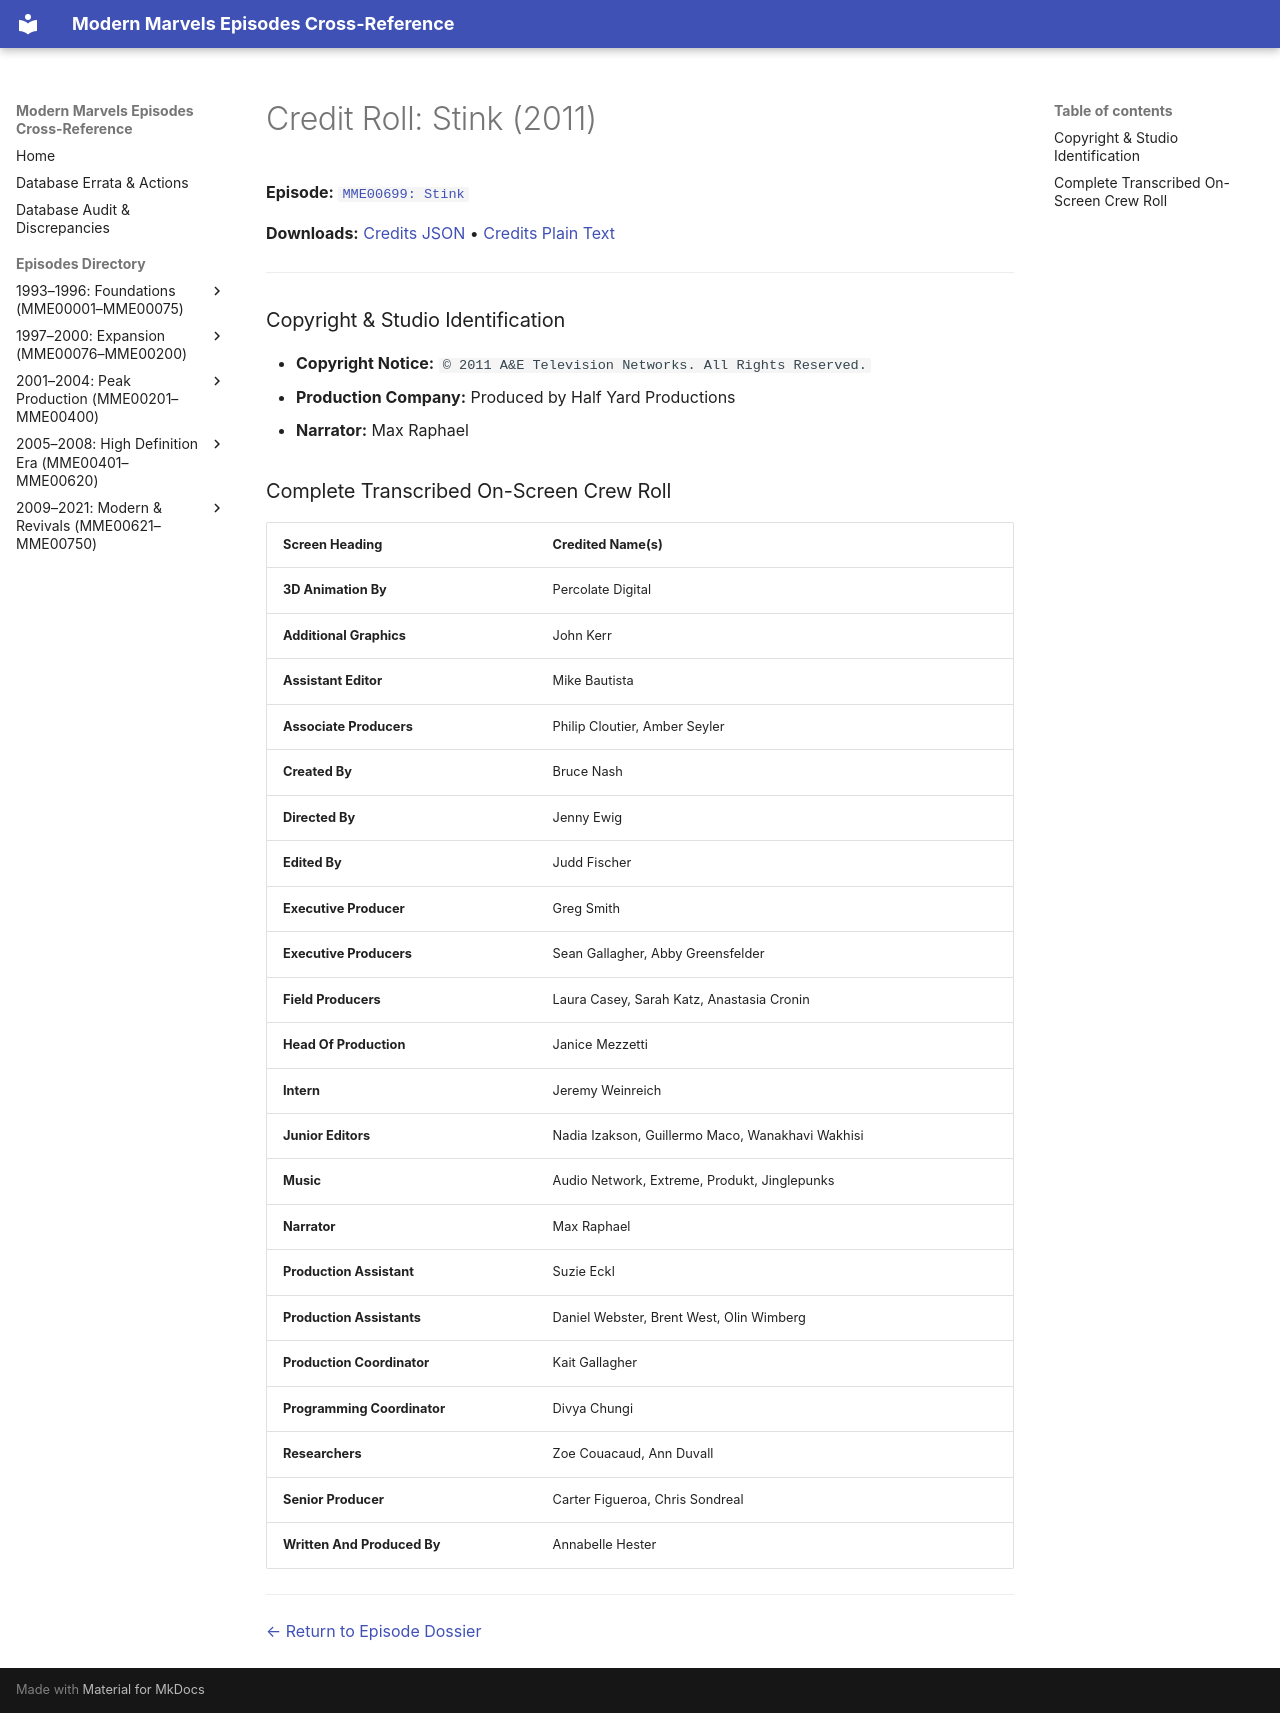

repository: ModernMarvelsFan/ModernMarvels · page: credits/MME00699-credits/index.html · generator: mkdocs

# Credit Roll: Stink (2011)
**Episode:** [`MME00699: Stink`](../episodes/MME00699.md)

**Downloads:** [Credits JSON](json/MME00699-credits.json) • [Credits Plain Text](txt/MME00699-credits.txt)

---

### Copyright & Studio Identification
* **Copyright Notice:** `© 2011 A&E Television Networks. All Rights Reserved.`
* **Production Company:** Produced by Half Yard Productions
* **Narrator:** Max Raphael

### Complete Transcribed On-Screen Crew Roll

| Screen Heading | Credited Name(s) |
| :--- | :--- |
| **3D Animation By** | Percolate Digital |
| **Additional Graphics** | John Kerr |
| **Assistant Editor** | Mike Bautista |
| **Associate Producers** | Philip Cloutier, Amber Seyler |
| **Created By** | Bruce Nash |
| **Directed By** | Jenny Ewig |
| **Edited By** | Judd Fischer |
| **Executive Producer** | Greg Smith |
| **Executive Producers** | Sean Gallagher, Abby Greensfelder |
| **Field Producers** | Laura Casey, Sarah Katz, Anastasia Cronin |
| **Head Of Production** | Janice Mezzetti |
| **Intern** | Jeremy Weinreich |
| **Junior Editors** | Nadia Izakson, Guillermo Maco, Wanakhavi Wakhisi |
| **Music** | Audio Network, Extreme, Produkt, Jinglepunks |
| **Narrator** | Max Raphael |
| **Production Assistant** | Suzie Eckl |
| **Production Assistants** | Daniel Webster, Brent West, Olin Wimberg |
| **Production Coordinator** | Kait Gallagher |
| **Programming Coordinator** | Divya Chungi |
| **Researchers** | Zoe Couacaud, Ann Duvall |
| **Senior Producer** | Carter Figueroa, Chris Sondreal |
| **Written And Produced By** | Annabelle Hester |

---
[← Return to Episode Dossier](../episodes/MME00699.md)
